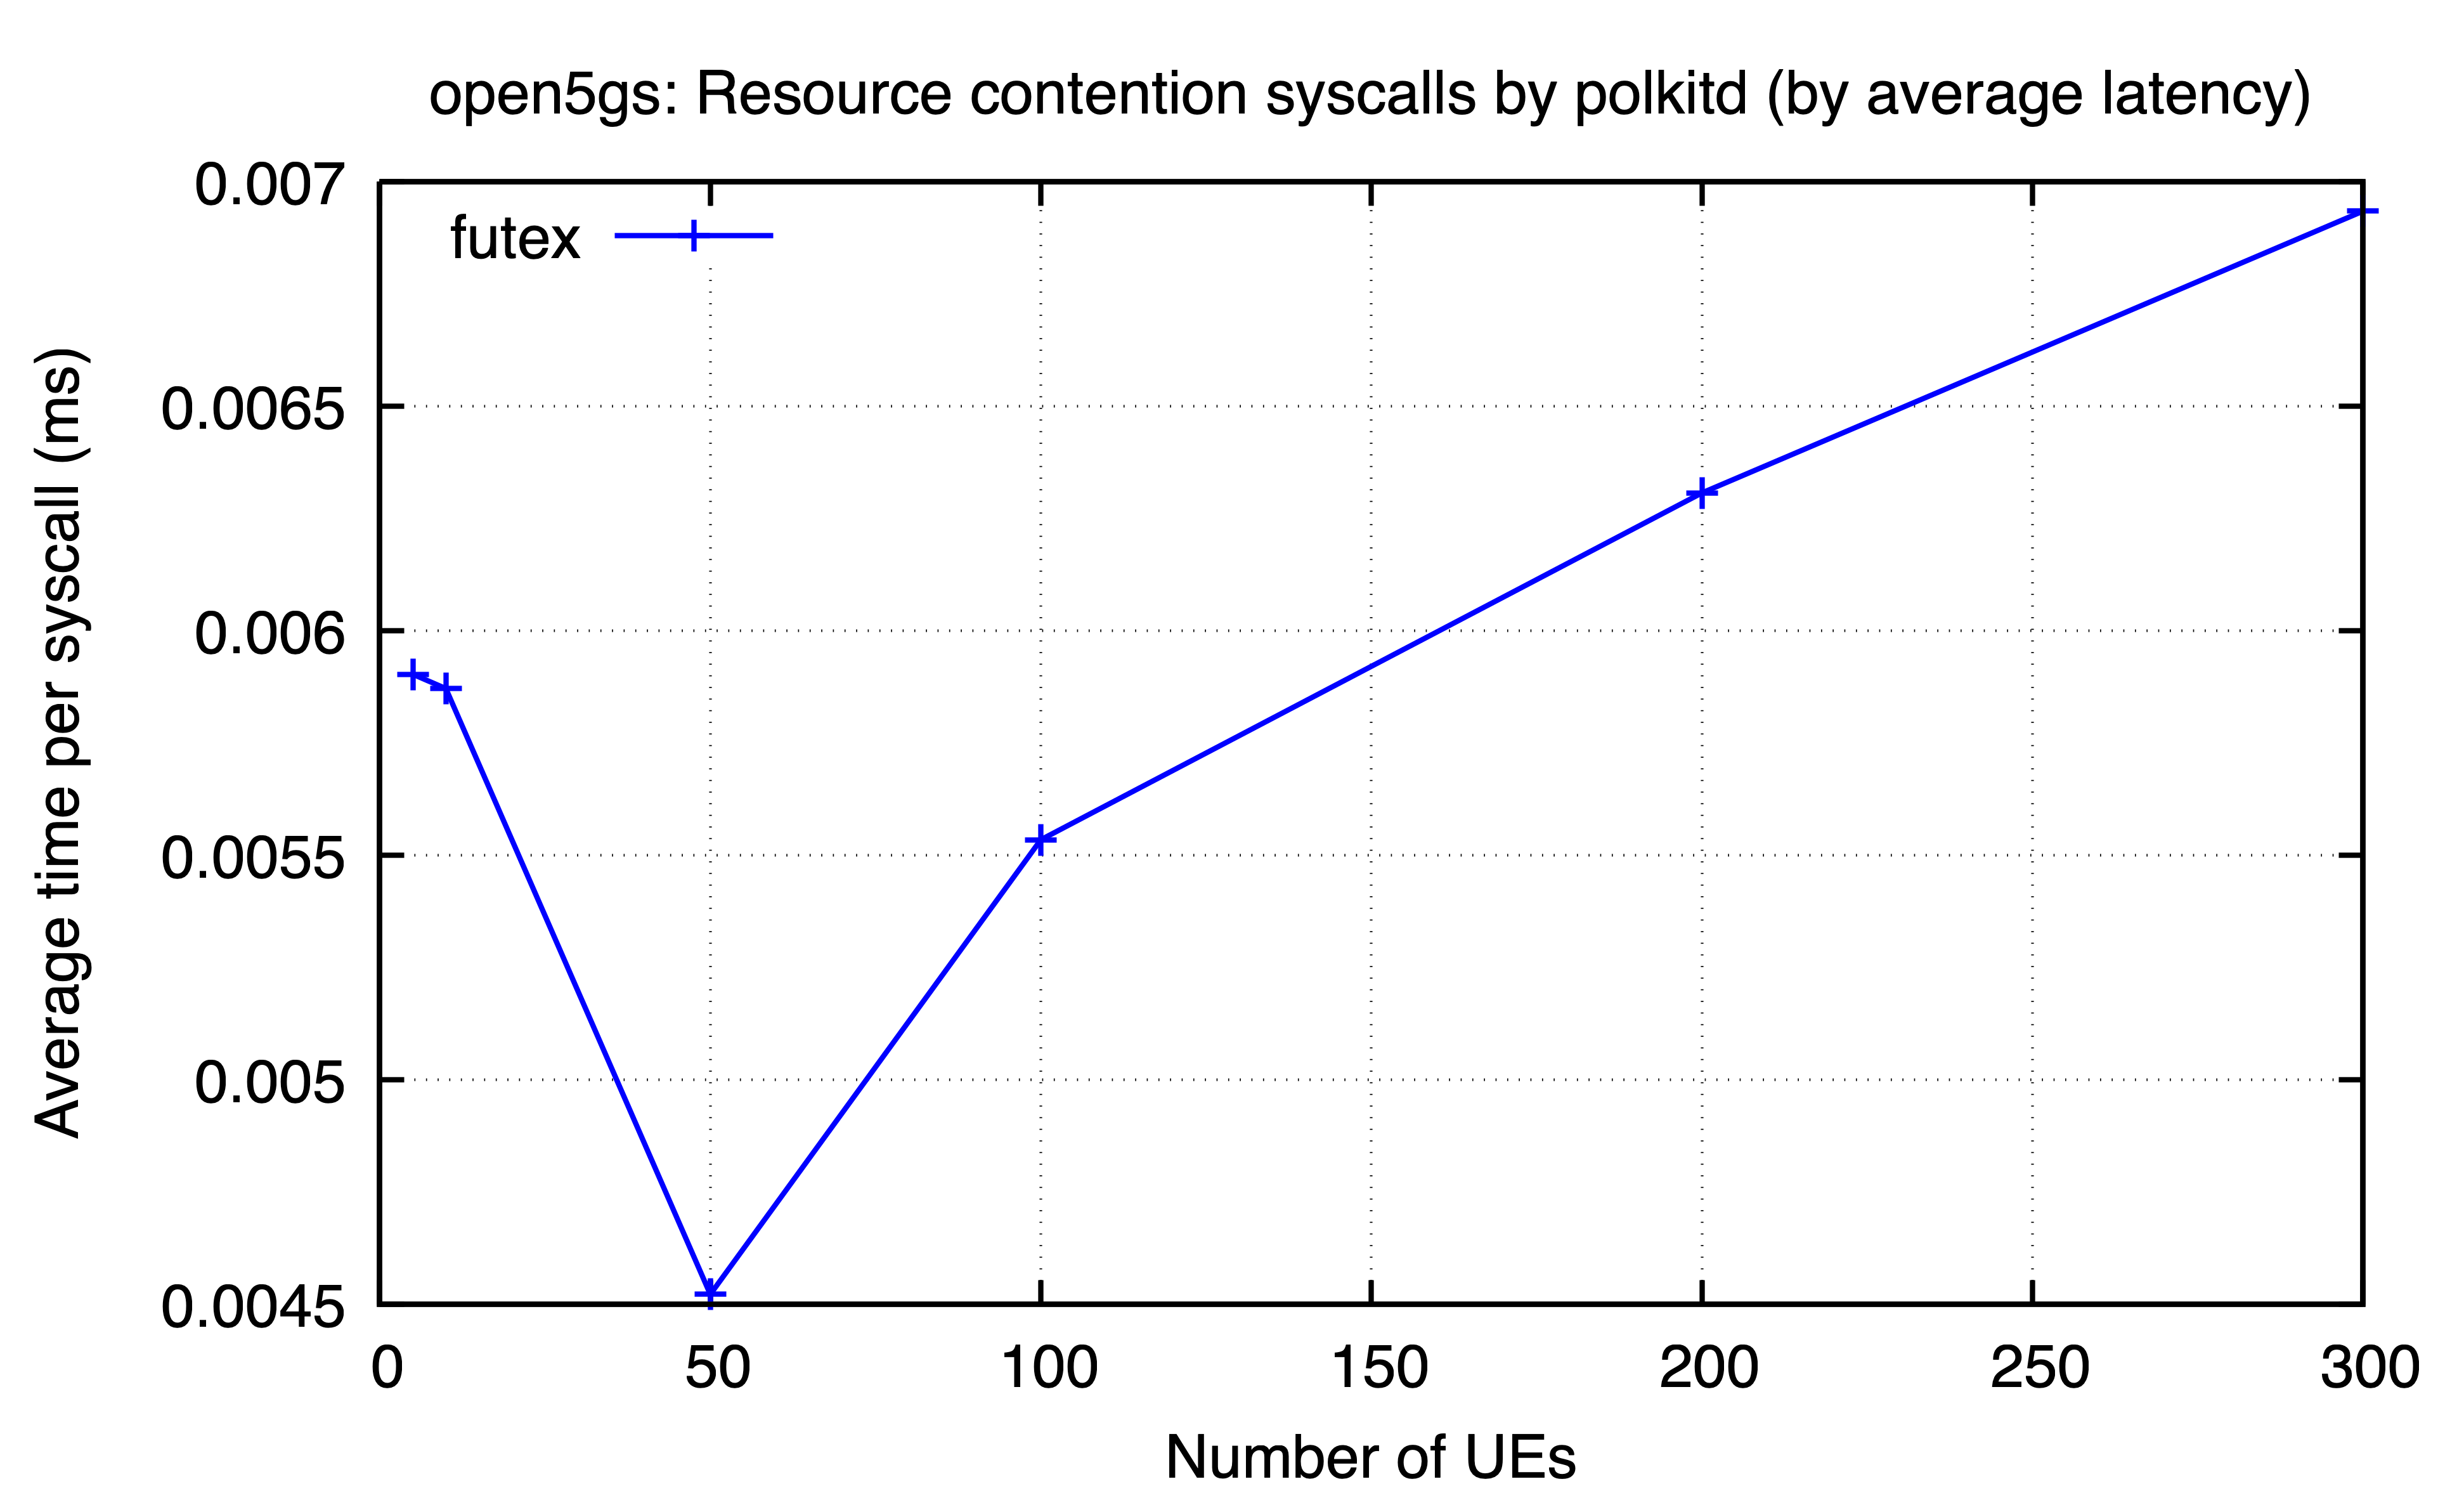

Source data for this figure (header and first rows):
ues, futex
5, 0.005903
10, 0.005871
50, 0.004522
100, 0.005535
200, 0.006307
300, 0.006934
